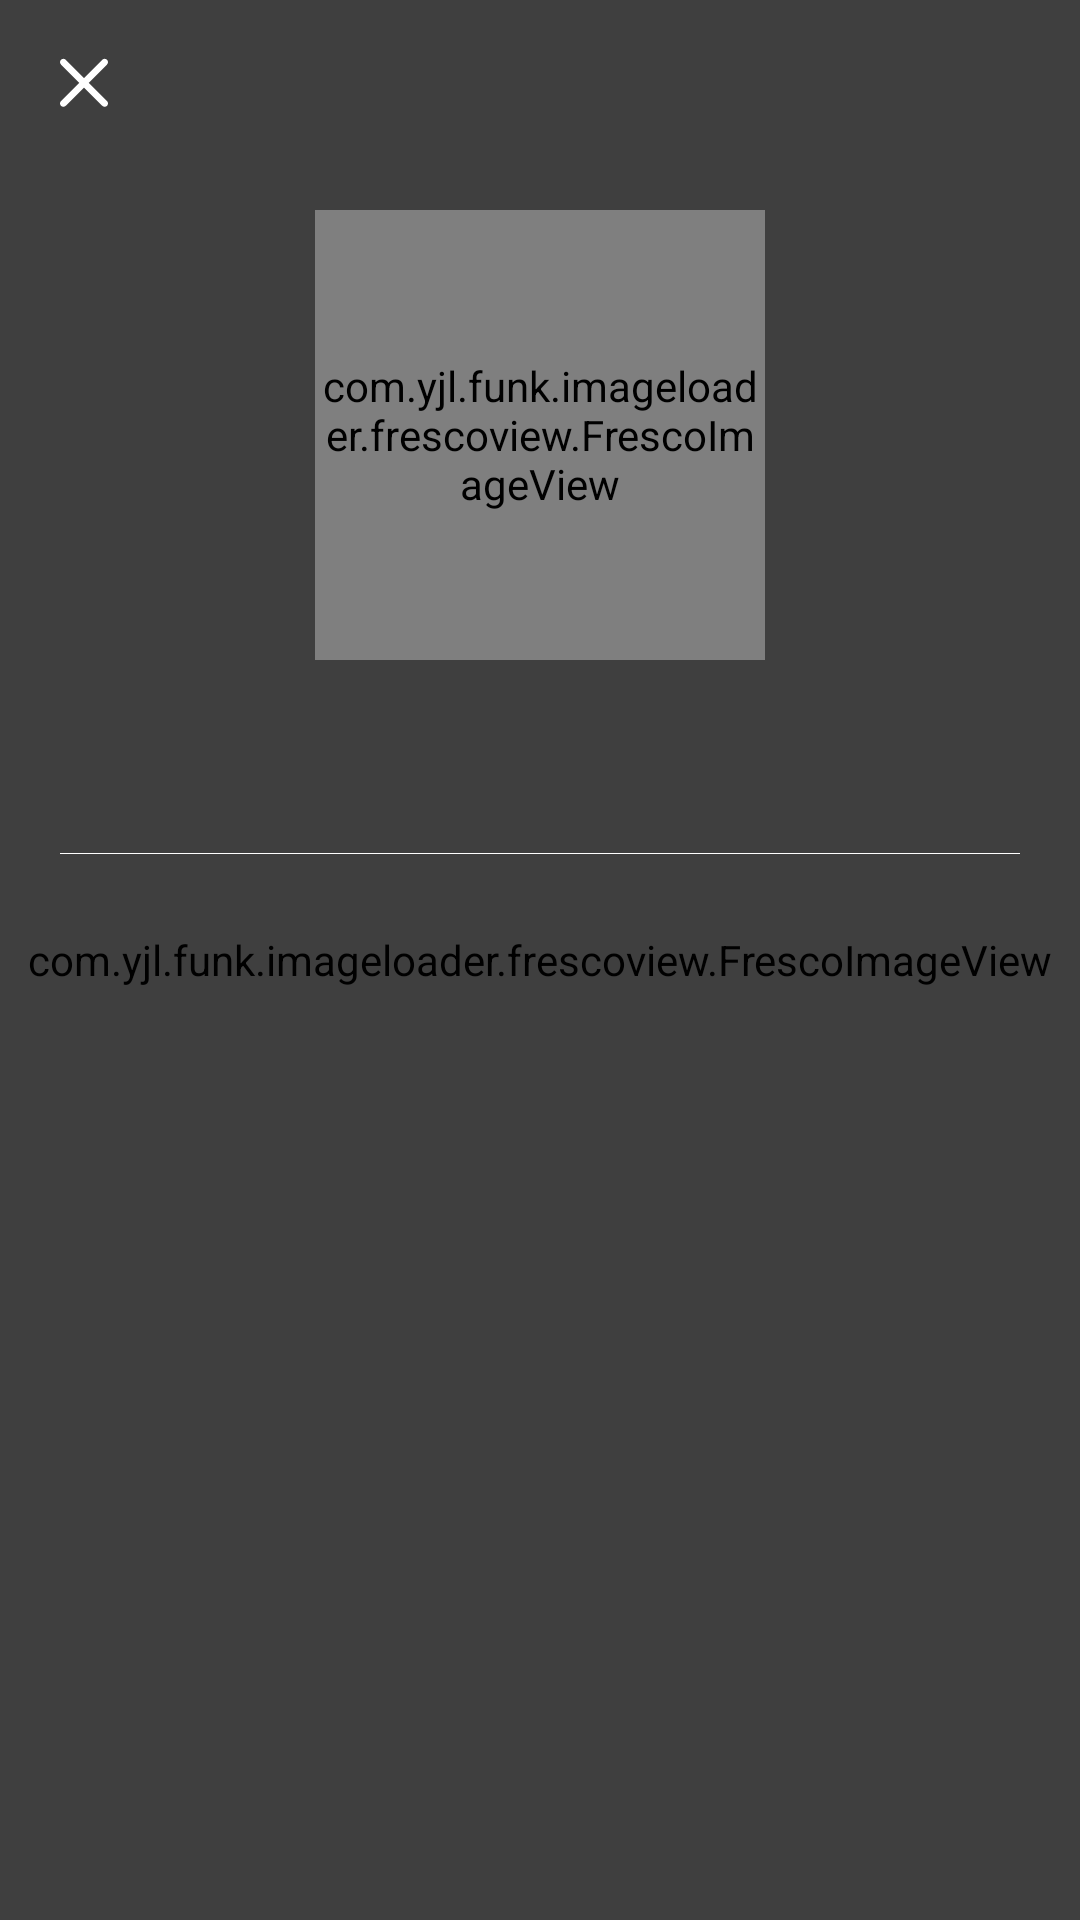

Android layout source for this screen:
<!-- AndroidManifest.xml: application theme AppTheme -->
<!-- res/layout/dialog_album_info.xml -->
<?xml version="1.0" encoding="utf-8"?>
<FrameLayout xmlns:android="http://schemas.android.com/apk/res/android"
             android:layout_width="match_parent"
             android:layout_height="match_parent"
             android:orientation="vertical">

    <FrameLayout
        android:layout_width="match_parent"
        android:layout_height="match_parent"
        android:foreground="#80000000">

        <com.yjl.funk.imageloader.frescoview.FrescoImageView
            android:id="@+id/iv_album_bg"
            android:layout_width="match_parent"
            android:layout_height="match_parent"/>
    </FrameLayout>

    <ScrollView
        android:layout_width="match_parent"
        android:layout_height="match_parent"
        android:overScrollMode="never"
        android:scrollbars="none">

        <LinearLayout
            android:layout_width="match_parent"
            android:layout_height="wrap_content"
            android:orientation="vertical"
            android:paddingTop="70dp"
            android:gravity="center_horizontal">

            <com.yjl.funk.imageloader.frescoview.FrescoImageView
                android:id="@+id/iv_album_img"
                android:layout_width="150dp"
                android:layout_height="150dp"
                />

            <TextView
                android:id="@+id/tv_album_name"
                android:layout_width="match_parent"
                android:layout_height="wrap_content"
                android:padding="20dp"
                android:textColor="@color/white"
                android:textSize="18sp"
                android:textStyle="bold"
                android:gravity="center"
                />

            <View
                android:layout_width="match_parent"
                android:layout_height="1px"
                android:background="@color/white"
                android:layout_marginLeft="20dp"
                android:layout_marginRight="20dp"></View>

            <TextView
                android:id="@+id/tv_album_describe"
                android:layout_width="match_parent"
                android:layout_height="wrap_content"
                android:padding="20dp"
                android:textColor="@color/white"
                android:textSize="11sp"/>
        </LinearLayout>
    </ScrollView>

    <ImageView
        android:id="@+id/iv_close"
        android:layout_width="?actionBarSize"
        android:layout_height="?actionBarSize"
        android:src="@drawable/ic_close"
        android:scaleType="centerInside"
        android:background="@drawable/btn_action_bg_selector"
        />
</FrameLayout>
<!-- resources referenced by this layout -->
<resources>
  <color name="white">#FFFFFF</color>
  <!-- drawable btn_action_bg_selector (drawable) -->
  <?xml version="1.0" encoding="utf-8"?>
  <ripple  xmlns:android="http://schemas.android.com/apk/res/android"
           android:radius="18dp"
          android:color="@color/btn_press_white"
          />
  <!-- drawable ic_close: png bitmap (drawable-xxhdpi, 770 bytes) -->
  <style name="AppTheme" parent="Theme.AppCompat.Light.NoActionBar">
          
          <item name="colorPrimary">@color/colorPrimary</item>
          <item name="colorPrimaryDark">@color/colorPrimaryDark</item>
          <item name="colorAccent">@color/colorAccent</item>
          <item name="android:windowBackground">@color/theme_bg</item>
          <item name="toolbarNavigationButtonStyle">@style/CustomNavigationButtonStyle</item>
      </style>
  <color name="btn_press_white">#50FFFFFF</color>
  <color name="colorPrimary">#a000d4</color>
  <color name="colorPrimaryDark">#1AC0AF</color>
  <color name="colorAccent">#FF4081</color>
  <color name="theme_bg">#EEEEFF</color>
  <style name="CustomNavigationButtonStyle">
          <item name="android:minWidth">0dp</item>
          <item name="android:background">?attr/selectableItemBackground</item>
          <item name="android:paddingTop">16dp</item>
          <item name="android:paddingBottom">16dp</item>
          <item name="android:paddingStart">16dp</item>
          <item name="android:paddingEnd">16dp</item>
          <item name="android:layout_width">20dp</item>
          <item name="android:clickable">true</item>
      </style>
</resources>
